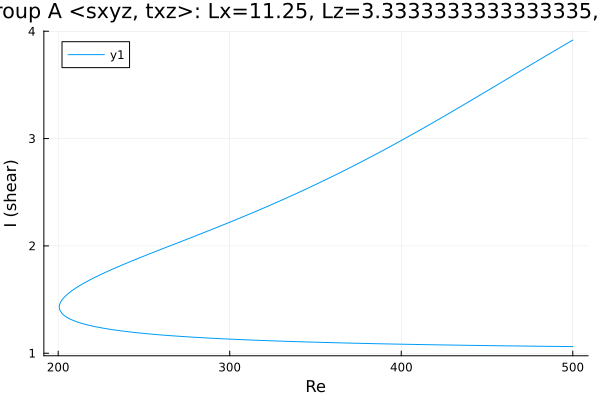

Data behind this chart, as committed beside it:
Re, shear
500.0, 3.918
499.6, 3.914
498.2, 3.901
496.8, 3.888
495.3, 3.874
493.9, 3.861
492.5, 3.848
491.1, 3.835
489.7, 3.821
488.3, 3.808
486.9, 3.795
485.4, 3.781
484, 3.768
482.6, 3.755
481.2, 3.741
479.8, 3.728
478.4, 3.714
477, 3.701
475.5, 3.687
474.1, 3.674
472.7, 3.661
471.3, 3.647
469.9, 3.634
468.5, 3.62
467.1, 3.607
465.6, 3.593
464.2, 3.58
462.8, 3.566
461.4, 3.553
460, 3.539
458.6, 3.526
457.2, 3.512
455.7, 3.499
454.3, 3.485
452.9, 3.472
451.5, 3.458
450.1, 3.445
448.7, 3.431
447.3, 3.418
445.8, 3.404
444.4, 3.391
443, 3.378
441.6, 3.364
440.2, 3.351
438.8, 3.337
437.4, 3.324
435.9, 3.311
434.5, 3.297
433.1, 3.284
431.7, 3.271
430.3, 3.258
428.9, 3.244
427.5, 3.231
426, 3.218
424.6, 3.205
423.2, 3.192
421.8, 3.179
420.4, 3.166
419, 3.153
417.6, 3.14
... 433 more rows
